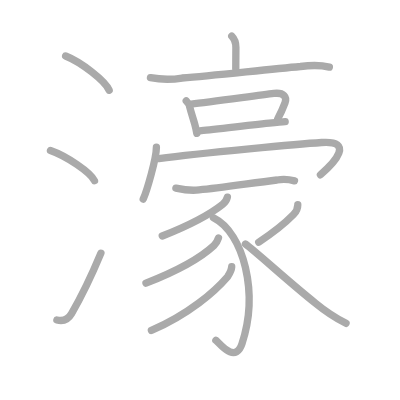
t = 0.00 s
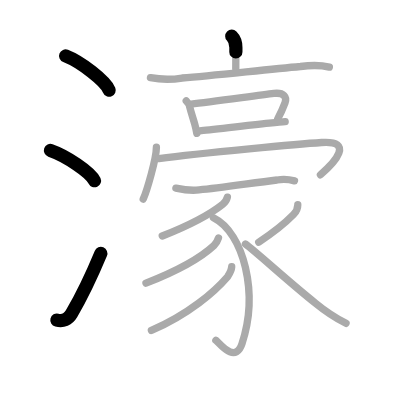
t = 3.50 s
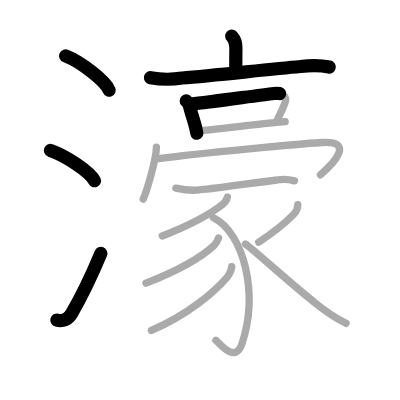
t = 6.75 s
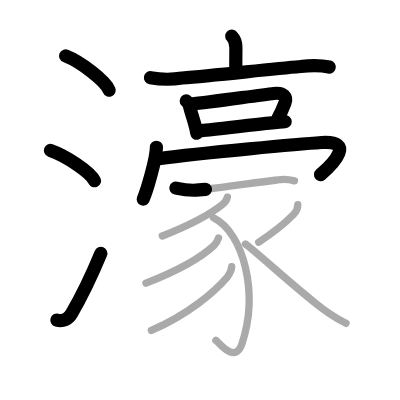
t = 10.25 s
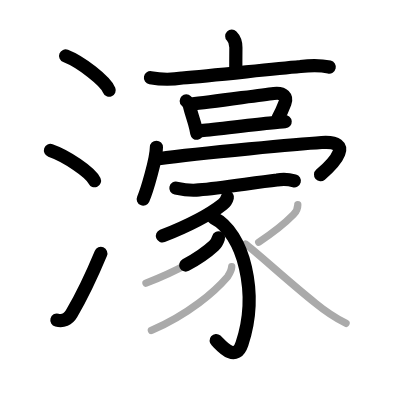
t = 13.50 s
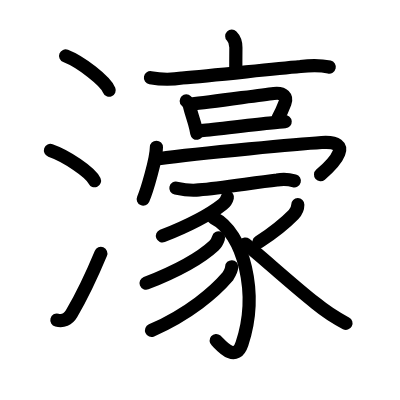
t = 17.00 s

The animated SVG that drew these frames (rendered in a browser with its animation timeline set to each time). Animation: 17 SMIL elements (animate=17); one cycle of 17.00 s.

<?xml version="1.0" standalone="no"?>
<!DOCTYPE svg PUBLIC "-//W3C//DTD SVG 1.1//EN"   "http://www.w3.org/Graphics/SVG/1.1/DTD/svg11.dtd">
<svg width="400px" height="400px"  version="1.1" xmlns="http://www.w3.org/2000/svg">
  <defs>
    <marker id="Triangle" viewBox="0 0 10 10" refX="0" refY="5" markerUnits="strokeWidth" markerWidth="3" style="stroke-opacity:0%;fill:#aaaaaa;" markerHeight="2" orient="auto">
      <path d="M 0 0 L 10 5 L 0 10 z" />
    </marker>
    
    <marker id="Arrow" viewBox="0 0 10 10" refX="5" refY="5" markerUnits="strokeWidth" markerWidth="1.8" style="stroke-opacity:0%;fill:#770000;" markerHeight="2" orient="auto">
      <path d="M 0 4 L 6 4 L 4 1 L 10 5 L 4 9 L 6 6 L 0 6 z" />
        <circle cx="5" cy="5" r="5" />
      </marker>
    
    <marker id="TriangleRed" viewBox="0 0 10 10" refX="0" refY="5" markerUnits="strokeWidth" markerWidth="3" style="stroke-opacity:0%;fill:#CC0000;" markerHeight="2" orient="auto">
      <path d="M 0 0 L 10 5 L 0 10 z" />
    </marker>
    
    <marker id="ArrowRed" viewBox="0 0 10 10" refX="5" refY="5" markerUnits="strokeWidth" markerWidth="1.8" style="stroke-opacity:0%;fill:#CC0000;" markerHeight="2" orient="auto">
      <path d="M 0 4 L 6 4 L 4 1 L 10 5 L 4 9 L 6 6 L 0 6 z" />
        <circle cx="5" cy="5" r="5" />
      </marker>
    
  </defs>
  
  <path style="fill:#ffffff; fill-opacity:100%; fill-rule:evenodd; stroke-width:0;" d="M 0 0 L 400px 0 L 400px 400px L 0 400px L 0 0" />

  <g transform="scale(3.6697247706422 3.6697247706422)">
<path style="fill:none; fill-opacity:0%; fill-rule:evenodd; stroke:#aaaaaa; stroke-opacity:100%; stroke-width: 1.5pt; stroke-linejoin:round; stroke-linecap:round;" d="M17.88 15.25c4.19 1.65 10.82 6.78 11.87 9.34"></path>
<path style="fill:none; fill-opacity:0%; fill-rule:evenodd; stroke:#aaaaaa; stroke-opacity:100%; stroke-width: 1.5pt; stroke-linejoin:round; stroke-linecap:round;" d="M13.75 41c4.32 1.5 10.92 5.92 12 8.25"></path>
<path style="fill:none; fill-opacity:0%; fill-rule:evenodd; stroke:#aaaaaa; stroke-opacity:100%; stroke-width: 1.5pt; stroke-linejoin:round; stroke-linecap:round;" d="M15.5 87.21c1.62 0.42 3.06-0.14 4-1.75C22.25 80.75 25 75 27.5 69"></path>
<path style="fill:none; fill-opacity:0%; fill-rule:evenodd; stroke:#aaaaaa; stroke-opacity:100%; stroke-width: 1.5pt; stroke-linejoin:round; stroke-linecap:round;" d="M63.15 9.86c0.93 0.93 1.13 1.89 1.13 3.06c0 1.46-0.03 3.83-0.03 5.83"></path>
<path style="fill:none; fill-opacity:0%; fill-rule:evenodd; stroke:#aaaaaa; stroke-opacity:100%; stroke-width: 1.5pt; stroke-linejoin:round; stroke-linecap:round;" d="M41 21.17c2.86 0.53 5.74 0.56 8.63 0.09c8.88-0.71 23.05-2.34 32.24-3.14c2.66-0.34 5.29-0.45 7.88 0.16"></path>
<path style="fill:none; fill-opacity:0%; fill-rule:evenodd; stroke:#aaaaaa; stroke-opacity:100%; stroke-width: 1.5pt; stroke-linejoin:round; stroke-linecap:round;" d="M50.75 27.51c0.62 0.62 0.85 0.95 0.94 1.63c0.44 1.76 0.94 3.13 1.35 4.6c0.23 0.81 0.43 1.65 0.59 2.61"></path>
<path style="fill:none; fill-opacity:0%; fill-rule:evenodd; stroke:#aaaaaa; stroke-opacity:100%; stroke-width: 1.5pt; stroke-linejoin:round; stroke-linecap:round;" d="M52.13 28.38c5.38-0.58 18.21-2.41 22.49-2.91c2.79-0.32 3.63 1 3.04 2.56c-0.41 1.09-1.16 2.84-1.97 4.33"></path>
<path style="fill:none; fill-opacity:0%; fill-rule:evenodd; stroke:#aaaaaa; stroke-opacity:100%; stroke-width: 1.5pt; stroke-linejoin:round; stroke-linecap:round;" d="M54.48 35.65c2.54-0.22 12.42-1.43 18.89-2.1c1.87-0.19 3.41-0.34 4.34-0.4"></path>
<path style="fill:none; fill-opacity:0%; fill-rule:evenodd; stroke:#aaaaaa; stroke-opacity:100%; stroke-width: 1.5pt; stroke-linejoin:round; stroke-linecap:round;" d="M42.62 40.13c0 3.14-2.65 12.02-3.59 14.12"></path>
<path style="fill:none; fill-opacity:0%; fill-rule:evenodd; stroke:#aaaaaa; stroke-opacity:100%; stroke-width: 1.5pt; stroke-linejoin:round; stroke-linecap:round;" d="M43.27 43.24c11.86-1.61 39.01-4.05 44.38-4.4c8.97-0.59 3.61 5.41-0.33 8.78"></path>
<path style="fill:none; fill-opacity:0%; fill-rule:evenodd; stroke:#aaaaaa; stroke-opacity:100%; stroke-width: 1.5pt; stroke-linejoin:round; stroke-linecap:round;" d="M47.93 51.26c2.01 0.43 4.29 0.76 6.32 0.48c5.86-0.45 14.5-1.91 21.24-2.69c1.59-0.27 3.17-0.2 4.76 0.23"></path>
<path style="fill:none; fill-opacity:0%; fill-rule:evenodd; stroke:#aaaaaa; stroke-opacity:100%; stroke-width: 1.5pt; stroke-linejoin:round; stroke-linecap:round;" d="M61.96 53.72c-0.21 0.9-0.65 1.45-1.29 1.96c-2.92 2.32-8 5.29-16.45 8.63"></path>
<path style="fill:none; fill-opacity:0%; fill-rule:evenodd; stroke:#aaaaaa; stroke-opacity:100%; stroke-width: 1.5pt; stroke-linejoin:round; stroke-linecap:round;" d="M58.16 59.34C66.5 63.5 70.5 80 65.93 93.69c-1.88 5.62-6.27-0.35-7.11-0.96"></path>
<path style="fill:none; fill-opacity:0%; fill-rule:evenodd; stroke:#aaaaaa; stroke-opacity:100%; stroke-width: 1.5pt; stroke-linejoin:round; stroke-linecap:round;" d="M59.54 64.83c-0.29 0.92-0.62 1.52-1.23 2.08c-3.18 2.96-8.81 6.46-18.53 10.26"></path>
<path style="fill:none; fill-opacity:0%; fill-rule:evenodd; stroke:#aaaaaa; stroke-opacity:100%; stroke-width: 1.5pt; stroke-linejoin:round; stroke-linecap:round;" d="M63.14 72.69c-0.05 0.97-0.58 1.86-1.09 2.66c-3.55 4.15-10.49 10.17-20.79 14.7"></path>
<path style="fill:none; fill-opacity:0%; fill-rule:evenodd; stroke:#aaaaaa; stroke-opacity:100%; stroke-width: 1.5pt; stroke-linejoin:round; stroke-linecap:round;" d="M81.15 55.78c0 1.1-0.43 1.93-1.17 2.68c-2.23 2.29-4.17 4.03-9.48 7.54"></path>
<path style="fill:none; fill-opacity:0%; fill-rule:evenodd; stroke:#aaaaaa; stroke-opacity:100%; stroke-width: 1.5pt; stroke-linejoin:round; stroke-linecap:round;" d="M66.88 66.5c3.11 2.3 12.49 10.93 19.14 16.15c2.57 2.11 5.33 3.93 8.27 5.46"></path>

<path style="fill:none; fill-opacity:0%; fill-rule:evenodd; stroke:#000000; stroke-opacity:100%; stroke-width: 2.7pt; stroke-linejoin:round; stroke-linecap:round;" d="M17.88 15.25c4.19 1.65 10.82 6.78 11.87 9.34" pathLength="100" stroke-dashoffset="100" stroke-dasharray="100 105"><animate id="dashAnim1" attributeName="stroke-dashoffset" from="100" to="0" dur="1s" calcMode="linear" fill="freeze"/></path>
<path style="fill:none; fill-opacity:0%; fill-rule:evenodd; stroke:#000000; stroke-opacity:100%; stroke-width: 2.7pt; stroke-linejoin:round; stroke-linecap:round;" d="M13.75 41c4.32 1.5 10.92 5.92 12 8.25" pathLength="100" stroke-dashoffset="100" stroke-dasharray="100 105"><animate id="dashAnim2" attributeName="stroke-dashoffset" from="100" to="0" dur="1s" calcMode="linear" begin="dashAnim1.end" fill="freeze"/></path>
<path style="fill:none; fill-opacity:0%; fill-rule:evenodd; stroke:#000000; stroke-opacity:100%; stroke-width: 2.7pt; stroke-linejoin:round; stroke-linecap:round;" d="M15.5 87.21c1.62 0.42 3.06-0.14 4-1.75C22.25 80.75 25 75 27.5 69" pathLength="100" stroke-dashoffset="100" stroke-dasharray="100 105"><animate id="dashAnim3" attributeName="stroke-dashoffset" from="100" to="0" dur="1s" calcMode="linear" begin="dashAnim2.end" fill="freeze"/></path>
<path style="fill:none; fill-opacity:0%; fill-rule:evenodd; stroke:#000000; stroke-opacity:100%; stroke-width: 2.7pt; stroke-linejoin:round; stroke-linecap:round;" d="M63.15 9.86c0.93 0.93 1.13 1.89 1.13 3.06c0 1.46-0.03 3.83-0.03 5.83" pathLength="100" stroke-dashoffset="100" stroke-dasharray="100 105"><animate id="dashAnim4" attributeName="stroke-dashoffset" from="100" to="0" dur="1s" calcMode="linear" begin="dashAnim3.end" fill="freeze"/></path>
<path style="fill:none; fill-opacity:0%; fill-rule:evenodd; stroke:#000000; stroke-opacity:100%; stroke-width: 2.7pt; stroke-linejoin:round; stroke-linecap:round;" d="M41 21.17c2.86 0.53 5.74 0.56 8.63 0.09c8.88-0.71 23.05-2.34 32.24-3.14c2.66-0.34 5.29-0.45 7.88 0.16" pathLength="100" stroke-dashoffset="100" stroke-dasharray="100 105"><animate id="dashAnim5" attributeName="stroke-dashoffset" from="100" to="0" dur="1s" calcMode="linear" begin="dashAnim4.end" fill="freeze"/></path>
<path style="fill:none; fill-opacity:0%; fill-rule:evenodd; stroke:#000000; stroke-opacity:100%; stroke-width: 2.7pt; stroke-linejoin:round; stroke-linecap:round;" d="M50.75 27.51c0.62 0.62 0.85 0.95 0.94 1.63c0.44 1.76 0.94 3.13 1.35 4.6c0.23 0.81 0.43 1.65 0.59 2.61" pathLength="100" stroke-dashoffset="100" stroke-dasharray="100 105"><animate id="dashAnim6" attributeName="stroke-dashoffset" from="100" to="0" dur="1s" calcMode="linear" begin="dashAnim5.end" fill="freeze"/></path>
<path style="fill:none; fill-opacity:0%; fill-rule:evenodd; stroke:#000000; stroke-opacity:100%; stroke-width: 2.7pt; stroke-linejoin:round; stroke-linecap:round;" d="M52.13 28.38c5.38-0.58 18.21-2.41 22.49-2.91c2.79-0.32 3.63 1 3.04 2.56c-0.41 1.09-1.16 2.84-1.97 4.33" pathLength="100" stroke-dashoffset="100" stroke-dasharray="100 105"><animate id="dashAnim7" attributeName="stroke-dashoffset" from="100" to="0" dur="1s" calcMode="linear" begin="dashAnim6.end" fill="freeze"/></path>
<path style="fill:none; fill-opacity:0%; fill-rule:evenodd; stroke:#000000; stroke-opacity:100%; stroke-width: 2.7pt; stroke-linejoin:round; stroke-linecap:round;" d="M54.48 35.65c2.54-0.22 12.42-1.43 18.89-2.1c1.87-0.19 3.41-0.34 4.34-0.4" pathLength="100" stroke-dashoffset="100" stroke-dasharray="100 105"><animate id="dashAnim8" attributeName="stroke-dashoffset" from="100" to="0" dur="1s" calcMode="linear" begin="dashAnim7.end" fill="freeze"/></path>
<path style="fill:none; fill-opacity:0%; fill-rule:evenodd; stroke:#000000; stroke-opacity:100%; stroke-width: 2.7pt; stroke-linejoin:round; stroke-linecap:round;" d="M42.62 40.13c0 3.14-2.65 12.02-3.59 14.12" pathLength="100" stroke-dashoffset="100" stroke-dasharray="100 105"><animate id="dashAnim9" attributeName="stroke-dashoffset" from="100" to="0" dur="1s" calcMode="linear" begin="dashAnim8.end" fill="freeze"/></path>
<path style="fill:none; fill-opacity:0%; fill-rule:evenodd; stroke:#000000; stroke-opacity:100%; stroke-width: 2.7pt; stroke-linejoin:round; stroke-linecap:round;" d="M43.27 43.24c11.86-1.61 39.01-4.05 44.38-4.4c8.97-0.59 3.61 5.41-0.33 8.78" pathLength="100" stroke-dashoffset="100" stroke-dasharray="100 105"><animate id="dashAnim10" attributeName="stroke-dashoffset" from="100" to="0" dur="1s" calcMode="linear" begin="dashAnim9.end" fill="freeze"/></path>
<path style="fill:none; fill-opacity:0%; fill-rule:evenodd; stroke:#000000; stroke-opacity:100%; stroke-width: 2.7pt; stroke-linejoin:round; stroke-linecap:round;" d="M47.93 51.26c2.01 0.43 4.29 0.76 6.32 0.48c5.86-0.45 14.5-1.91 21.24-2.69c1.59-0.27 3.17-0.2 4.76 0.23" pathLength="100" stroke-dashoffset="100" stroke-dasharray="100 105"><animate id="dashAnim11" attributeName="stroke-dashoffset" from="100" to="0" dur="1s" calcMode="linear" begin="dashAnim10.end" fill="freeze"/></path>
<path style="fill:none; fill-opacity:0%; fill-rule:evenodd; stroke:#000000; stroke-opacity:100%; stroke-width: 2.7pt; stroke-linejoin:round; stroke-linecap:round;" d="M61.96 53.72c-0.21 0.9-0.65 1.45-1.29 1.96c-2.92 2.32-8 5.29-16.45 8.63" pathLength="100" stroke-dashoffset="100" stroke-dasharray="100 105"><animate id="dashAnim12" attributeName="stroke-dashoffset" from="100" to="0" dur="1s" calcMode="linear" begin="dashAnim11.end" fill="freeze"/></path>
<path style="fill:none; fill-opacity:0%; fill-rule:evenodd; stroke:#000000; stroke-opacity:100%; stroke-width: 2.7pt; stroke-linejoin:round; stroke-linecap:round;" d="M58.16 59.34C66.5 63.5 70.5 80 65.93 93.69c-1.88 5.62-6.27-0.35-7.11-0.96" pathLength="100" stroke-dashoffset="100" stroke-dasharray="100 105"><animate id="dashAnim13" attributeName="stroke-dashoffset" from="100" to="0" dur="1s" calcMode="linear" begin="dashAnim12.end" fill="freeze"/></path>
<path style="fill:none; fill-opacity:0%; fill-rule:evenodd; stroke:#000000; stroke-opacity:100%; stroke-width: 2.7pt; stroke-linejoin:round; stroke-linecap:round;" d="M59.54 64.83c-0.29 0.92-0.62 1.52-1.23 2.08c-3.18 2.96-8.81 6.46-18.53 10.26" pathLength="100" stroke-dashoffset="100" stroke-dasharray="100 105"><animate id="dashAnim14" attributeName="stroke-dashoffset" from="100" to="0" dur="1s" calcMode="linear" begin="dashAnim13.end" fill="freeze"/></path>
<path style="fill:none; fill-opacity:0%; fill-rule:evenodd; stroke:#000000; stroke-opacity:100%; stroke-width: 2.7pt; stroke-linejoin:round; stroke-linecap:round;" d="M63.14 72.69c-0.05 0.97-0.58 1.86-1.09 2.66c-3.55 4.15-10.49 10.17-20.79 14.7" pathLength="100" stroke-dashoffset="100" stroke-dasharray="100 105"><animate id="dashAnim15" attributeName="stroke-dashoffset" from="100" to="0" dur="1s" calcMode="linear" begin="dashAnim14.end" fill="freeze"/></path>
<path style="fill:none; fill-opacity:0%; fill-rule:evenodd; stroke:#000000; stroke-opacity:100%; stroke-width: 2.7pt; stroke-linejoin:round; stroke-linecap:round;" d="M81.15 55.78c0 1.1-0.43 1.93-1.17 2.68c-2.23 2.29-4.17 4.03-9.48 7.54" pathLength="100" stroke-dashoffset="100" stroke-dasharray="100 105"><animate id="dashAnim16" attributeName="stroke-dashoffset" from="100" to="0" dur="1s" calcMode="linear" begin="dashAnim15.end" fill="freeze"/></path>
<path style="fill:none; fill-opacity:0%; fill-rule:evenodd; stroke:#000000; stroke-opacity:100%; stroke-width: 2.7pt; stroke-linejoin:round; stroke-linecap:round;" d="M66.88 66.5c3.11 2.3 12.49 10.93 19.14 16.15c2.57 2.11 5.33 3.93 8.27 5.46" pathLength="100" stroke-dashoffset="100" stroke-dasharray="100 105"><animate id="dashAnim17" attributeName="stroke-dashoffset" from="100" to="0" dur="1s" calcMode="linear" begin="dashAnim16.end" fill="freeze"/></path>

</g>

</svg>  
          
